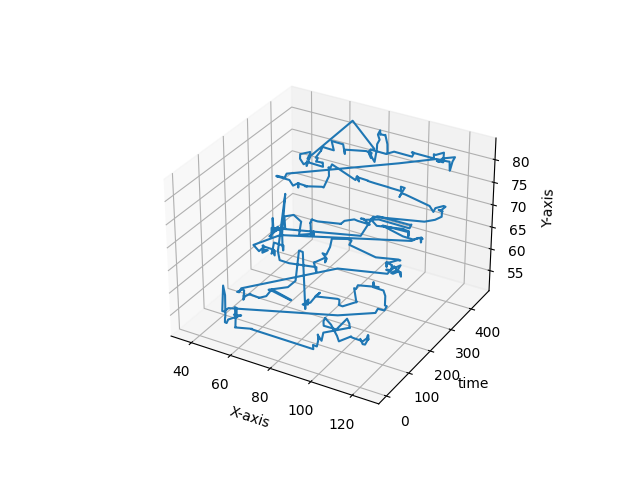

Data behind this chart, as committed beside it:
122, 70
120, 61
121, 60
122, 60
123, 61
123, 62
123, 61
123, 62
123, 61
123, 61
122, 61
120, 60
119, 60
115, 60
114, 60
114, 60
114, 60
108, 58
107, 59
104, 61
101, 62
101, 62
100, 61
100, 60
106, 60
111, 63
112, 62
112, 61
112, 61
112, 61
99, 58
98, 56
96, 57
96, 57
96, 56
96, 56
96, 56
95, 54
93, 54
93, 53
62, 53
62, 53
62, 53
53, 52
53, 52
53, 52
53, 53
53, 54
53, 55
53, 54
53, 54
53, 54
53, 56
52, 56
52, 54
52, 54
51, 54
51, 54
52, 54
53, 54
54, 54
... 399 more rows
